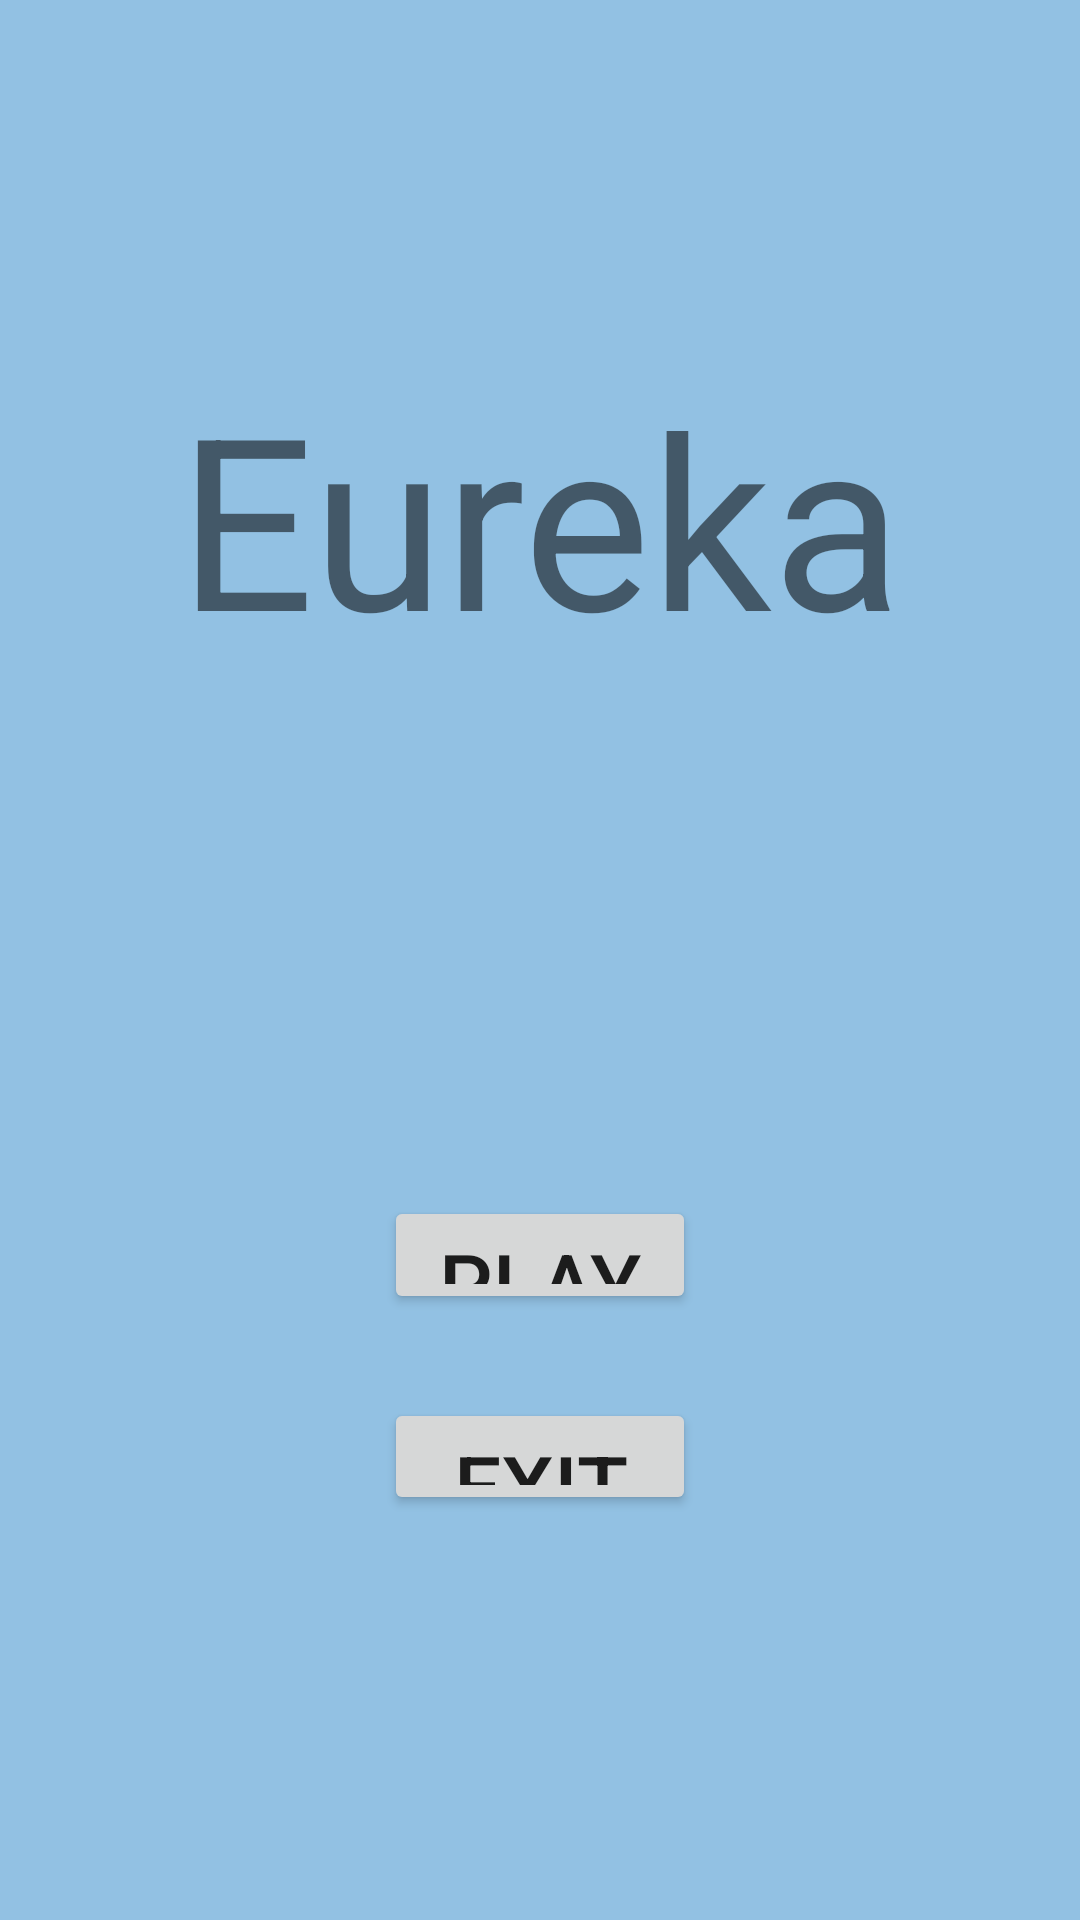

Layout XML and referenced resources for this Android screen:
<!-- AndroidManifest.xml: application theme Theme.Eureka -->
<!-- res/layout/start_view.xml -->
<?xml version="1.0" encoding="utf-8"?>
<androidx.constraintlayout.widget.ConstraintLayout xmlns:android="http://schemas.android.com/apk/res/android"
    xmlns:app="http://schemas.android.com/apk/res-auto"
    xmlns:tools="http://schemas.android.com/tools"
    android:layout_width="match_parent"
    android:layout_height="match_parent"
    android:background="@color/common_background">

    <TextView
        android:id="@+id/textView"
        android:layout_width="0dp"
        android:layout_height="wrap_content"
        android:layout_marginTop="119dp"
        android:layout_marginBottom="173dp"
        android:text="Eureka"
        android:textAlignment="center"
        android:textSize="80sp"
        app:layout_constraintBottom_toTopOf="@+id/playButton"
        app:layout_constraintEnd_toEndOf="parent"
        app:layout_constraintStart_toStartOf="parent"
        app:layout_constraintTop_toTopOf="parent" />

    <Button
        android:id="@+id/playButton"
        android:layout_width="0dp"
        android:layout_height="0dp"
        android:layout_marginStart="128dp"
        android:layout_marginEnd="128dp"
        android:layout_marginBottom="28dp"
        android:onClick="play"
        android:text="@string/play_button"
        android:textSize="28sp"
        app:layout_constraintBottom_toTopOf="@+id/exitButton"
        app:layout_constraintEnd_toEndOf="parent"
        app:layout_constraintHorizontal_bias="0.0"
        app:layout_constraintStart_toStartOf="parent"
        app:layout_constraintTop_toBottomOf="@+id/textView" />

    <Button
        android:id="@+id/exitButton"
        android:layout_width="0dp"
        android:layout_height="0dp"
        android:layout_marginStart="128dp"
        android:layout_marginEnd="128dp"
        android:layout_marginBottom="135dp"
        android:onClick="exit"
        android:text="@string/exit"
        android:textSize="28sp"
        app:layout_constraintBottom_toBottomOf="parent"
        app:layout_constraintEnd_toEndOf="parent"
        app:layout_constraintHorizontal_bias="0.0"
        app:layout_constraintStart_toStartOf="parent"
        app:layout_constraintTop_toBottomOf="@+id/playButton" />
</androidx.constraintlayout.widget.ConstraintLayout>
<!-- resources referenced by this layout -->
<resources>
  <color name="common_background">#92C1E3</color>
  <string name="exit">Exit</string>
  <string name="play_button">Play</string>
  <style name="Theme.Eureka" parent="Theme.MaterialComponents.DayNight.NoActionBar">
          
          <item name="colorPrimary">@color/purple_500</item>
          <item name="colorPrimaryVariant">@color/purple_700</item>
          <item name="colorOnPrimary">@color/white</item>
          
          <item name="colorSecondary">@color/teal_200</item>
          <item name="colorSecondaryVariant">@color/teal_700</item>
          <item name="colorOnSecondary">@color/black</item>
          
          <item name="android:statusBarColor">?attr/colorPrimaryVariant</item>
          
      </style>
  <color name="purple_500">#FF6200EE</color>
  <color name="purple_700">#FF3700B3</color>
  <color name="white">#FFFFFFFF</color>
  <color name="teal_200">#FF03DAC5</color>
  <color name="teal_700">#FF018786</color>
  <color name="black">#FF000000</color>
</resources>
